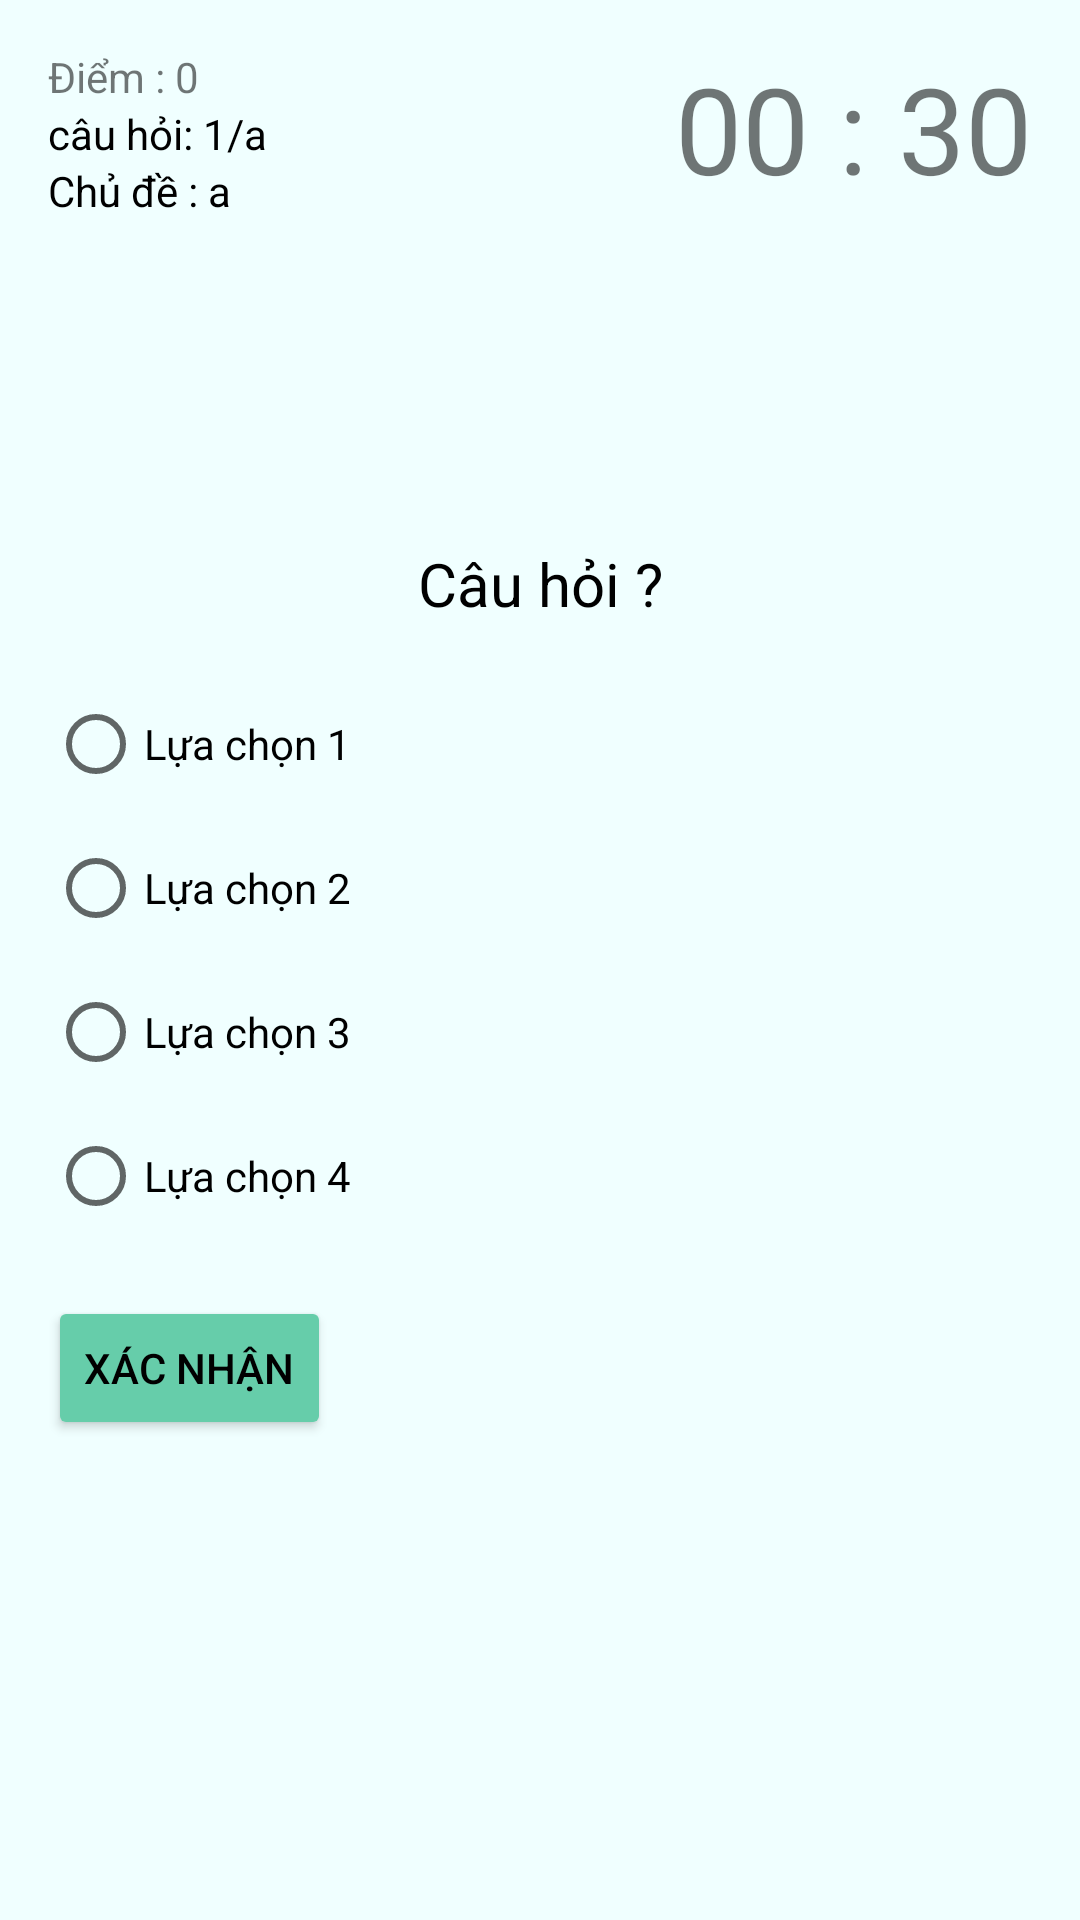

Write the Android layout XML for this screen, with the resource values it uses.
<!-- AndroidManifest.xml: application theme Theme.TrắcNghiệm -->
<!-- res/layout/activity_question.xml -->
<?xml version="1.0" encoding="utf-8"?>
<RelativeLayout xmlns:android="http://schemas.android.com/apk/res/android"
    xmlns:app="http://schemas.android.com/apk/res-auto"
    xmlns:tools="http://schemas.android.com/tools"
    android:layout_width="match_parent"
    android:layout_height="match_parent"
    android:background="#F0FFFF"
    android:padding="16dp"
    tools:context=".QuestionActivity">

    <TextView
        android:id="@+id/tv_score"
        android:layout_width="wrap_content"
        android:layout_height="wrap_content"
        android:freezesText="true"
        android:text="Điểm : 0"></TextView>

    <TextView
        android:id="@+id/tv_question_count"
        android:layout_width="wrap_content"
        android:layout_height="wrap_content"
        android:layout_below="@id/tv_score"
        android:freezesText="true"
        android:text="câu hỏi: 1/a"
        android:textColor="@color/black"></TextView>

    <TextView
        android:id="@+id/tv_category"
        android:layout_width="wrap_content"
        android:layout_height="wrap_content"
        android:layout_below="@id/tv_question_count"
        android:freezesText="true"
        android:text="Chủ đề : a"
        android:textColor="@color/black"></TextView>

    <TextView
        android:id="@+id/tv_countdown"
        android:layout_width="wrap_content"
        android:layout_height="wrap_content"
        android:layout_alignParentEnd="true"
        android:layout_alignParentRight="true"
        android:freezesText="true"
        android:text="00 : 30"
        android:textSize="40sp"></TextView>

    <TextView
        android:id="@+id/tv_question"
        android:layout_width="match_parent"
        android:layout_height="wrap_content"
        android:layout_above="@id/radio_gr"
        android:layout_marginBottom="16dp"
        android:gravity="center_horizontal"
        android:text="Câu hỏi ?"
        android:textAlignment="center"
        android:textColor="@color/black"
        android:textSize="20sp"></TextView>

    <RadioGroup
        android:id="@+id/radio_gr"
        android:layout_width="wrap_content"
        android:layout_height="wrap_content"
        android:layout_centerVertical="true">

        <RadioButton
            android:id="@+id/radio_btn1"
            android:layout_width="wrap_content"
            android:layout_height="wrap_content"
            android:freezesText="true"
            android:text="Lựa chọn 1"
            android:textColor="@color/black"></RadioButton>

        <RadioButton
            android:id="@+id/radio_btn2"
            android:layout_width="wrap_content"
            android:layout_height="wrap_content"
            android:freezesText="true"
            android:text="Lựa chọn 2"
            android:textColor="@color/black"></RadioButton>

        <RadioButton
            android:id="@+id/radio_btn3"
            android:layout_width="wrap_content"
            android:layout_height="wrap_content"
            android:freezesText="true"
            android:text="Lựa chọn 3"
            android:textColor="@color/black"></RadioButton>

        <RadioButton
            android:id="@+id/radio_btn4"
            android:layout_width="wrap_content"
            android:layout_height="wrap_content"
            android:freezesText="true"
            android:text="Lựa chọn 4"
            android:textColor="@color/black"></RadioButton>
    </RadioGroup>

    <Button
        android:id="@+id/btn_confirm_next"
        android:layout_width="wrap_content"
        android:layout_height="wrap_content"
        android:layout_below="@id/radio_gr"
        android:layout_marginTop="16dp"
        android:backgroundTint="#66CDAA"
        android:freezesText="true"
        android:text="Xác nhận"
        android:textColor="#000000"></Button>
</RelativeLayout>
<!-- resources referenced by this layout -->
<resources>
  <style name="Theme.TrắcNghiệm" parent="Theme.MaterialComponents.DayNight.NoActionBar">
          
          <item name="colorPrimary">@color/purple_500</item>
          <item name="colorPrimaryVariant">@color/purple_700</item>
          <item name="colorOnPrimary">@color/white</item>
          
          <item name="colorSecondary">@color/teal_200</item>
          <item name="colorSecondaryVariant">@color/teal_700</item>
          <item name="colorOnSecondary">@color/black</item>
          
          <item name="android:statusBarColor" tools:targetApi="l">?attr/colorPrimaryVariant</item>
          
      </style>
  <!-- not gathered from this repository: default colours our renderer supplied (Android Studio template values) -->
  <color name="purple_500">#FF6200EE</color>
  <color name="purple_700">#FF3700B3</color>
  <color name="teal_200">#FF03DAC5</color>
  <color name="teal_700">#FF018786</color>
  <color name="black">#FF000000</color>
  <color name="white">#FFFFFFFF</color>
</resources>
